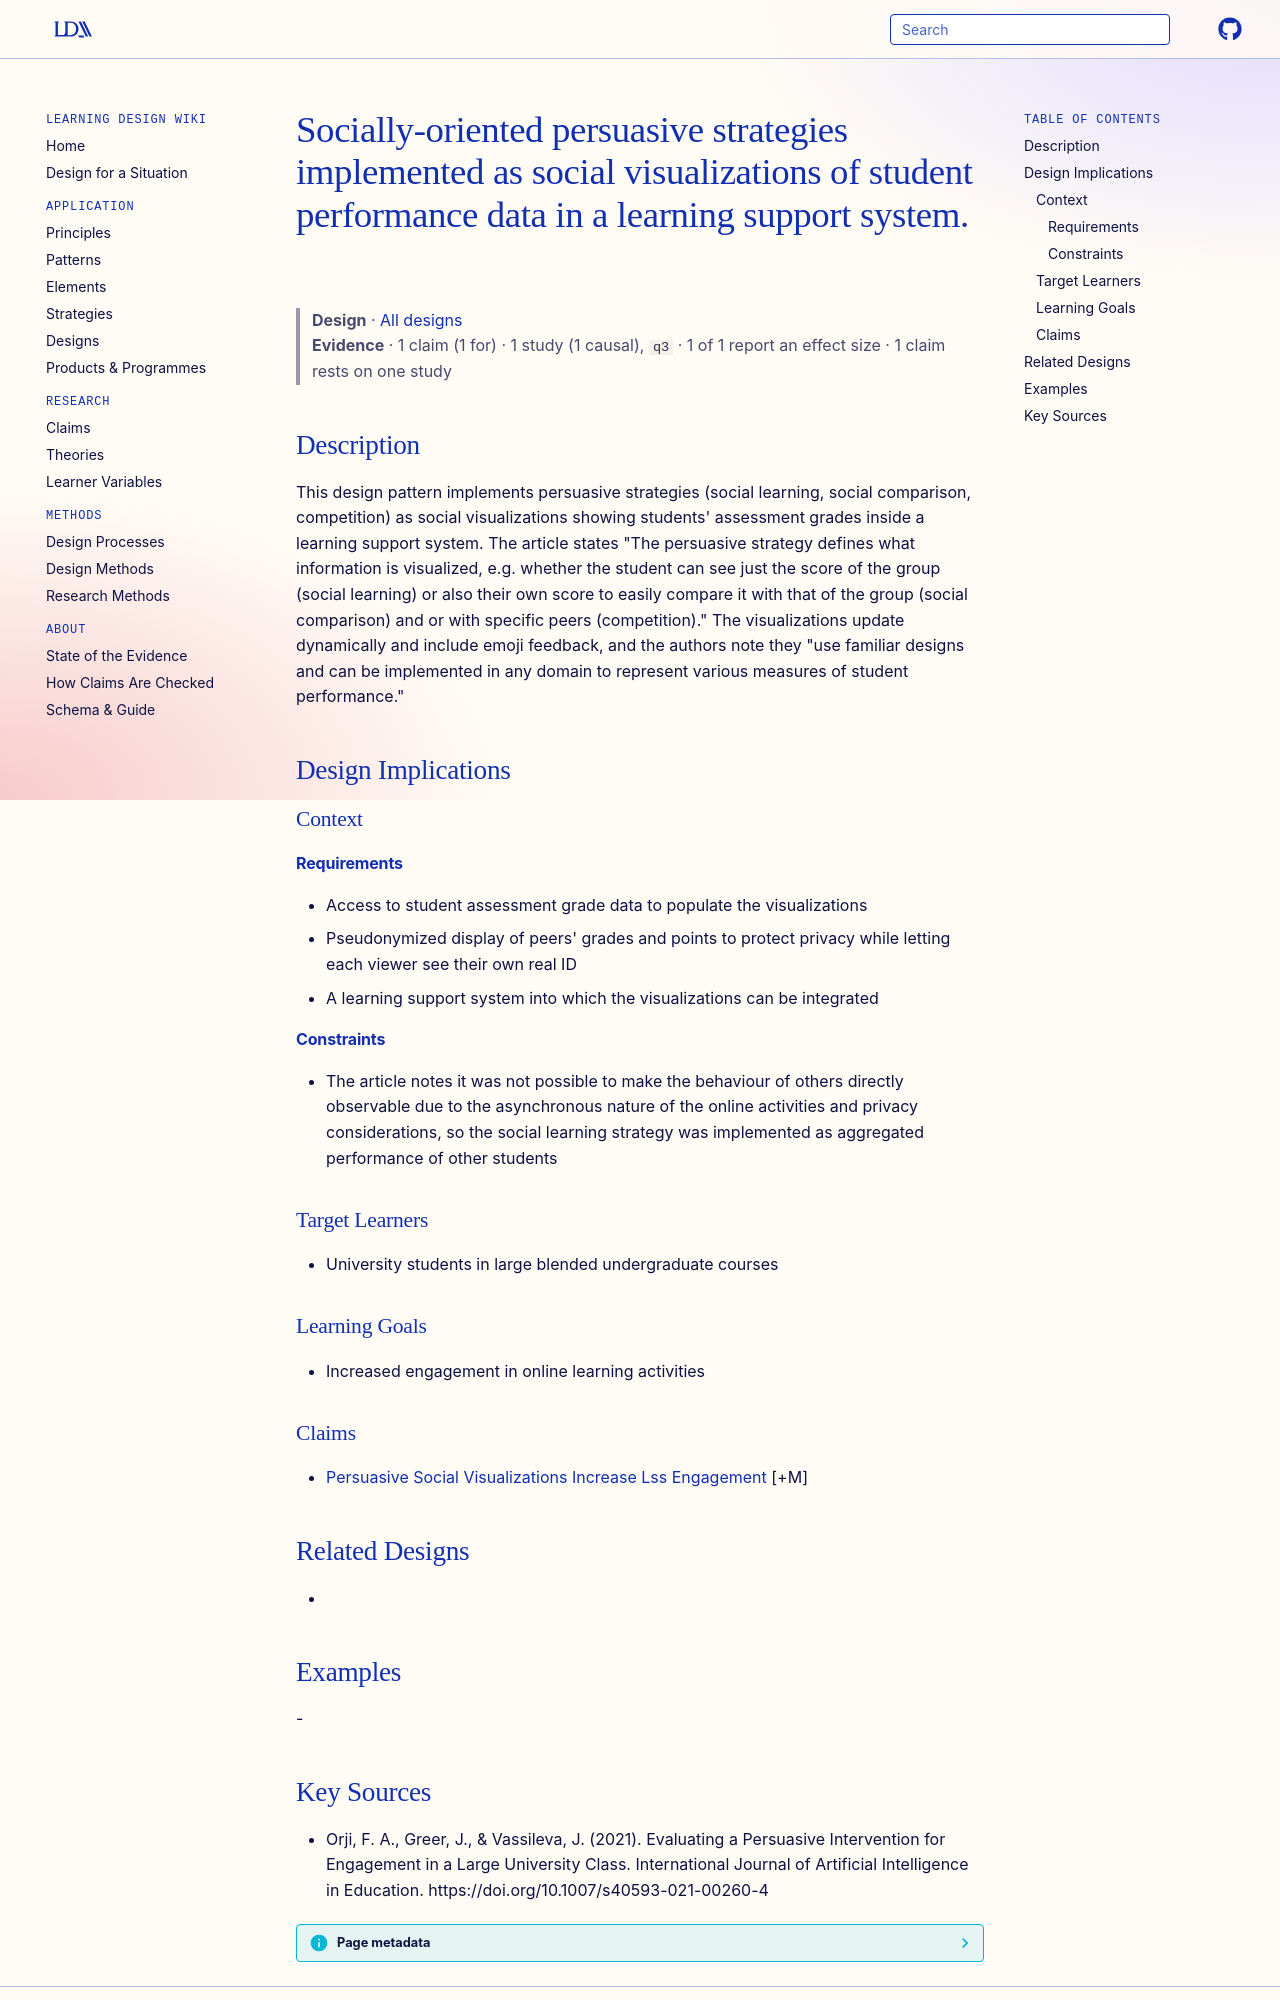

repository: Learning-Design-Alliance/learning-wiki · page: designs/social-visualization-persuasive-pattern/index.html · generator: mkdocs

---
type: design
id: social-visualization-persuasive-pattern
title: Socially-oriented persuasive strategies implemented as social visualizations of student performance data in a learning support system.
description: "This design pattern implements persuasive strategies (social learning, social comparison, competition) as social visualizations showing students' assessment grades inside a learning support system."
status: review
generated:
  by: "process:settle-candidates"
  at: 2026-10-28
sources:
  - id: orji-2021
    resource: "https://doi.org/10.1007/s40593-021-00260-4"
    title: "Orji, F. A., Greer, J., & Vassileva, J. (2021). Evaluating a Persuasive Intervention for Engagement in a Large University Class. International Journal of Artificial Intelligence in Education. https://doi.org/10.1007/s40593-021-00260-4"
    author: "Orji, F. A., Greer, J., & Vassileva, J"
---

# Socially-oriented persuasive strategies implemented as social visualizations of student performance data in a learning support system.

> **Design** · [All designs](index.md)
> **Evidence** · 1 claim (1 for) · 1 study (1 causal), `q3` · 1 of 1 report an effect size · 1 claim rests on one study

## Description
This design pattern implements persuasive strategies (social learning, social comparison, competition) as social visualizations showing students' assessment grades inside a learning support system. The article states "The persuasive strategy defines what information is visualized, e.g. whether the student can see just the score of the group (social learning) or also their own score to easily compare it with that of the group (social comparison) and or with specific peers (competition)." The visualizations update dynamically and include emoji feedback, and the authors note they "use familiar designs and can be implemented in any domain to represent various measures of student performance."

## Design Implications

### Context
#### Requirements
- Access to student assessment grade data to populate the visualizations
- Pseudonymized display of peers' grades and points to protect privacy while letting each viewer see their own real ID
- A learning support system into which the visualizations can be integrated
#### Constraints
- The article notes it was not possible to make the behaviour of others directly observable due to the asynchronous nature of the online activities and privacy considerations, so the social learning strategy was implemented as aggregated performance of other students

### Target Learners
- University students in large blended undergraduate courses

### Learning Goals
- Increased engagement in online learning activities

### Claims
- [Persuasive Social Visualizations Increase Lss Engagement](../claims/persuasive-social-visualizations-increase-lss-engagement.md) [+M]

## Related Designs
- 

## Examples
-
